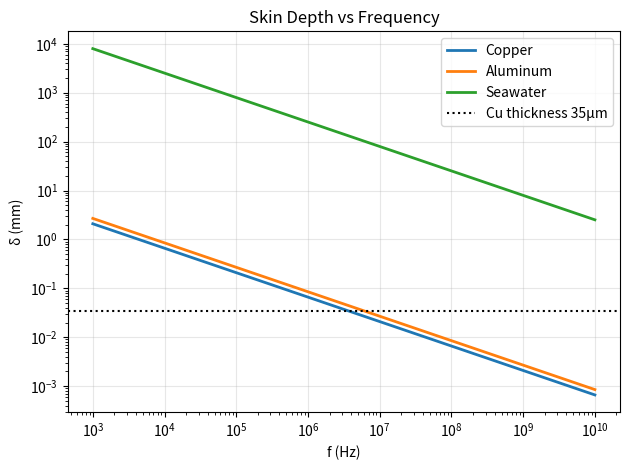

Reproduce this figure in Python.
#!/usr/bin/env python3
"""Sadiku Ch10: Wave Propagation in lossy/lossless media."""
import numpy as np; import matplotlib; matplotlib.use('Agg')
import matplotlib.pyplot as plt; from scipy.constants import pi, c

def demo_skin_depth():
    """Skin depth vs frequency for different materials."""
    f = np.logspace(3, 10, 1000)
    for name, sig, mu_r in [('Copper', 5.8e7, 1), ('Aluminum', 3.5e7, 1), ('Seawater', 4, 1)]:
        delta = 1/np.sqrt(pi*f*mu_r*4e-7*pi*sig)
        plt.loglog(f, delta*1e3, lw=2, label=name)
    plt.axhline(0.035, color='k', ls=':', label='Cu thickness 35μm')
    plt.xlabel('f (Hz)'); plt.ylabel('δ (mm)')
    plt.title('Skin Depth vs Frequency'); plt.legend(); plt.grid(True, alpha=0.3)
    plt.tight_layout(); plt.savefig('sadiku_ch10_skin_depth.png', dpi=150); plt.close()
    print('✅ Skin depth done')

demo_skin_depth(); print('Ch10: 1/1 PASS')
